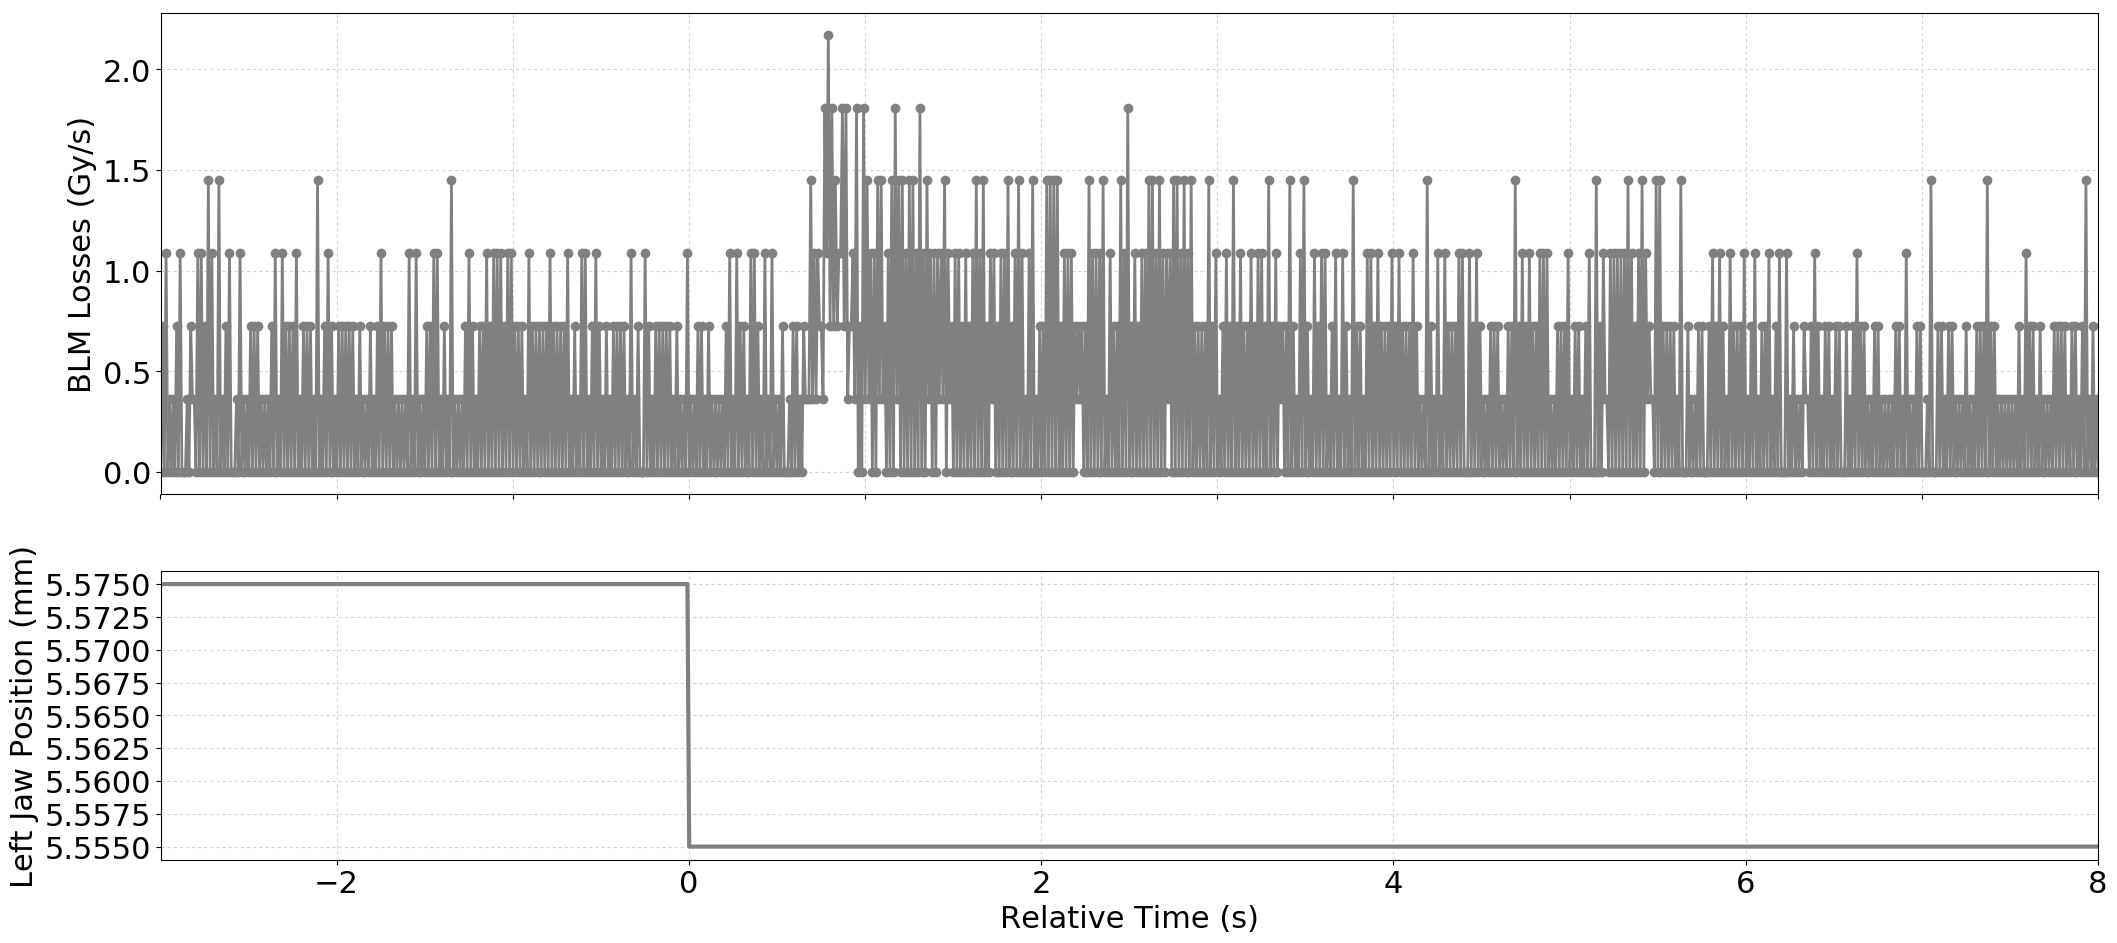

The data file committed next to this chart (first rows):
Timestamp, position, BLMTI.06R7.B2I10_TCP.C6R7.B2
1493559955660, 5.575, 0.0
1493559955670, 5.575, 7.240000000000001e-07
1493559955680, 5.575, 0.0
1493559955690, 5.575, 1.0859999999999999e-06
1493559955700, 5.575, 0.0
1493559955710, 5.575, 3.6200000000000004e-07
1493559955720, 5.575, 0.0
1493559955730, 5.575, 3.6200000000000004e-07
1493559955740, 5.575, 0.0
1493559955750, 5.575, 7.240000000000001e-07
1493559955760, 5.575, 0.0
1493559955770, 5.575, 1.0859999999999999e-06
1493559955780, 5.575, 0.0
1493559955790, 5.575, 0.0
1493559955800, 5.575, 0.0
1493559955810, 5.575, 3.6200000000000004e-07
1493559955820, 5.575, 0.0
1493559955830, 5.575, 7.240000000000001e-07
1493559955840, 5.575, 3.6200000000000004e-07
1493559955850, 5.575, 3.6200000000000004e-07
1493559955860, 5.575, 0.0
1493559955870, 5.575, 1.0859999999999999e-06
1493559955880, 5.575, 0.0
1493559955890, 5.575, 1.0859999999999999e-06
1493559955900, 5.575, 0.0
1493559955910, 5.575, 7.240000000000001e-07
1493559955920, 5.575, 0.0
1493559955930, 5.575, 1.4480000000000002e-06
1493559955940, 5.575, 0.0
1493559955950, 5.575, 1.0859999999999999e-06
1493559955960, 5.575, 0.0
1493559955970, 5.575, 3.6200000000000004e-07
1493559955980, 5.575, 0.0
1493559955990, 5.575, 1.4480000000000002e-06
1493559956000, 5.575, 0.0
1493559956010, 5.575, 3.6200000000000004e-07
1493559956020, 5.575, 0.0
1493559956030, 5.575, 7.240000000000001e-07
1493559956040, 5.575, 0.0
1493559956050, 5.575, 1.0859999999999999e-06
1493559956060, 5.575, 0.0
1493559956070, 5.575, 0.0
1493559956080, 5.575, 0.0
1493559956090, 5.575, 3.6200000000000004e-07
1493559956100, 5.575, 0.0
1493559956110, 5.575, 1.0859999999999999e-06
1493559956120, 5.575, 0.0
1493559956130, 5.575, 3.6200000000000004e-07
1493559956140, 5.575, 0.0
1493559956150, 5.575, 3.6200000000000004e-07
1493559956160, 5.575, 0.0
1493559956170, 5.575, 7.240000000000001e-07
1493559956180, 5.575, 0.0
1493559956190, 5.575, 7.240000000000001e-07
1493559956200, 5.575, 0.0
1493559956210, 5.575, 7.240000000000001e-07
1493559956220, 5.575, 0.0
1493559956230, 5.575, 3.6200000000000004e-07
1493559956240, 5.575, 0.0
1493559956250, 5.575, 3.6200000000000004e-07
... 1,041 more rows
